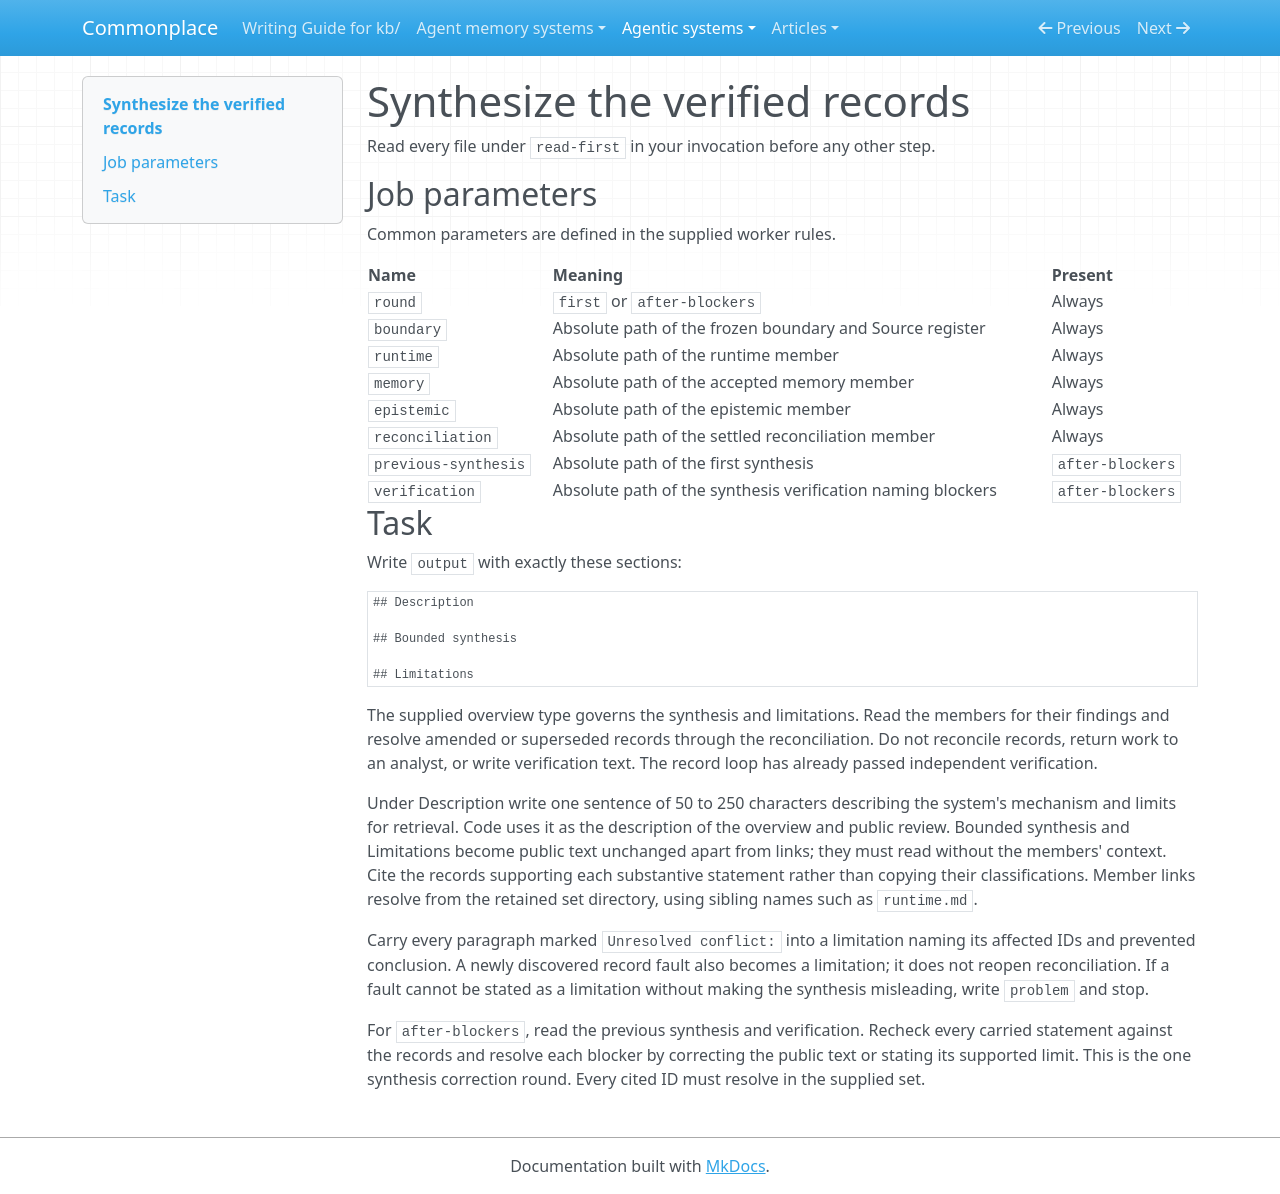

repository: zby/commonplace · page: agentic-systems/instructions/analyse-agentic-system/jobs/synthesize/index.html · generator: mkdocs

---
description: "Job of an analyse-agentic-system run: write the public synthesis once the reconciled records have passed independent verification"
type: types/instruction.md
---

# Synthesize the verified records

Read every file under `read-first` in your invocation before any other step.

## Job parameters

Common parameters are defined in the supplied worker rules.

| Name | Meaning | Present |
|---|---|---|
| `round` | `first` or `after-blockers` | Always |
| `boundary` | Absolute path of the frozen boundary and Source register | Always |
| `runtime` | Absolute path of the runtime member | Always |
| `memory` | Absolute path of the accepted memory member | Always |
| `epistemic` | Absolute path of the epistemic member | Always |
| `reconciliation` | Absolute path of the settled reconciliation member | Always |
| `previous-synthesis` | Absolute path of the first synthesis | `after-blockers` |
| `verification` | Absolute path of the synthesis verification naming blockers | `after-blockers` |

## Task

Write `output` with exactly these sections:

```markdown
## Description

## Bounded synthesis

## Limitations
```

The supplied overview type governs the synthesis and limitations. Read the
members for their findings and resolve amended or superseded records through
the reconciliation. Do not reconcile records, return work to an analyst, or
write verification text. The record loop has already passed independent
verification.

Under Description write one sentence of 50 to 250 characters describing the
system's mechanism and limits for retrieval. Code uses it as the description
of the overview and public review. Bounded synthesis and Limitations become
public text unchanged apart from links; they must read without the members'
context. Cite the records supporting each substantive statement rather than
copying their classifications. Member links resolve from the retained set
directory, using sibling names such as `runtime.md`.

Carry every paragraph marked `Unresolved conflict:` into a limitation naming
its affected IDs and prevented conclusion. A newly discovered record fault
also becomes a limitation; it does not reopen reconciliation. If a fault
cannot be stated as a limitation without making the synthesis misleading,
write `problem` and stop.

For `after-blockers`, read the previous synthesis and verification. Recheck
every carried statement against the records and resolve each blocker by
correcting the public text or stating its supported limit. This is the one
synthesis correction round. Every cited ID must resolve in the supplied set.
